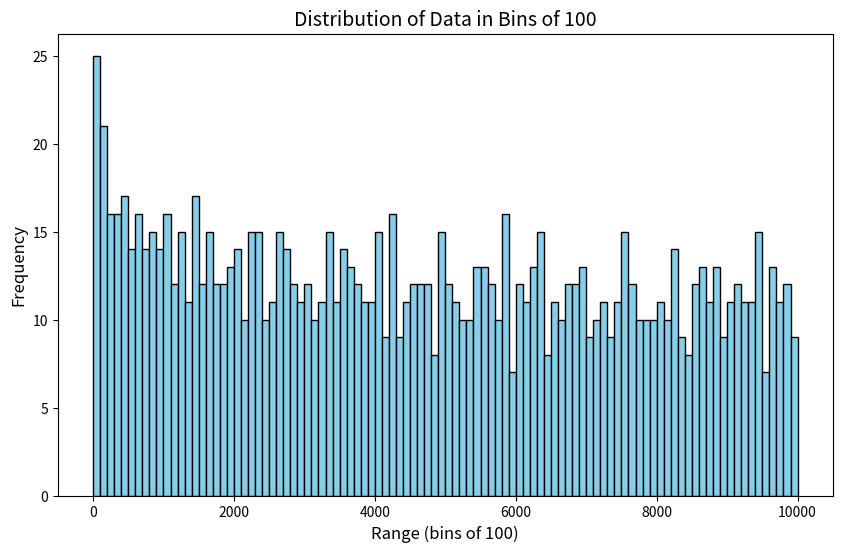

Write the Python code that produced this figure.
for n in range(2, 10):
    for x in range(2, n):
        if n % x == 0:
            print(f"{n} equals {x} * {n//x}")
            break
    else:
        print(f"{n} is a prime number")


for num in range(2, 10):
    if num % 2 == 0:
        print(f"Found an even number {num}")
        continue
    print(f"Found an odd number {num}")


import matplotlib.pyplot as plt
li=[]
for n in range(2, 10000):
    for x in range(2, int((n+1)/2)+1):
        if n % x == 0:
            #print(f"{n} equals {x} * {n//x}")
            break
    else:
        li.append(n)
bins = range(0, 10010, 100)

# Plot histogram
plt.figure(figsize=(10, 6))
plt.hist(li, bins=bins, edgecolor='black', color='skyblue')

# Add labels and title
plt.title("Distribution of Data in Bins of 100", fontsize=14)
plt.xlabel("Range (bins of 100)", fontsize=12)
plt.ylabel("Frequency", fontsize=12)

# Display the plot
plt.show()